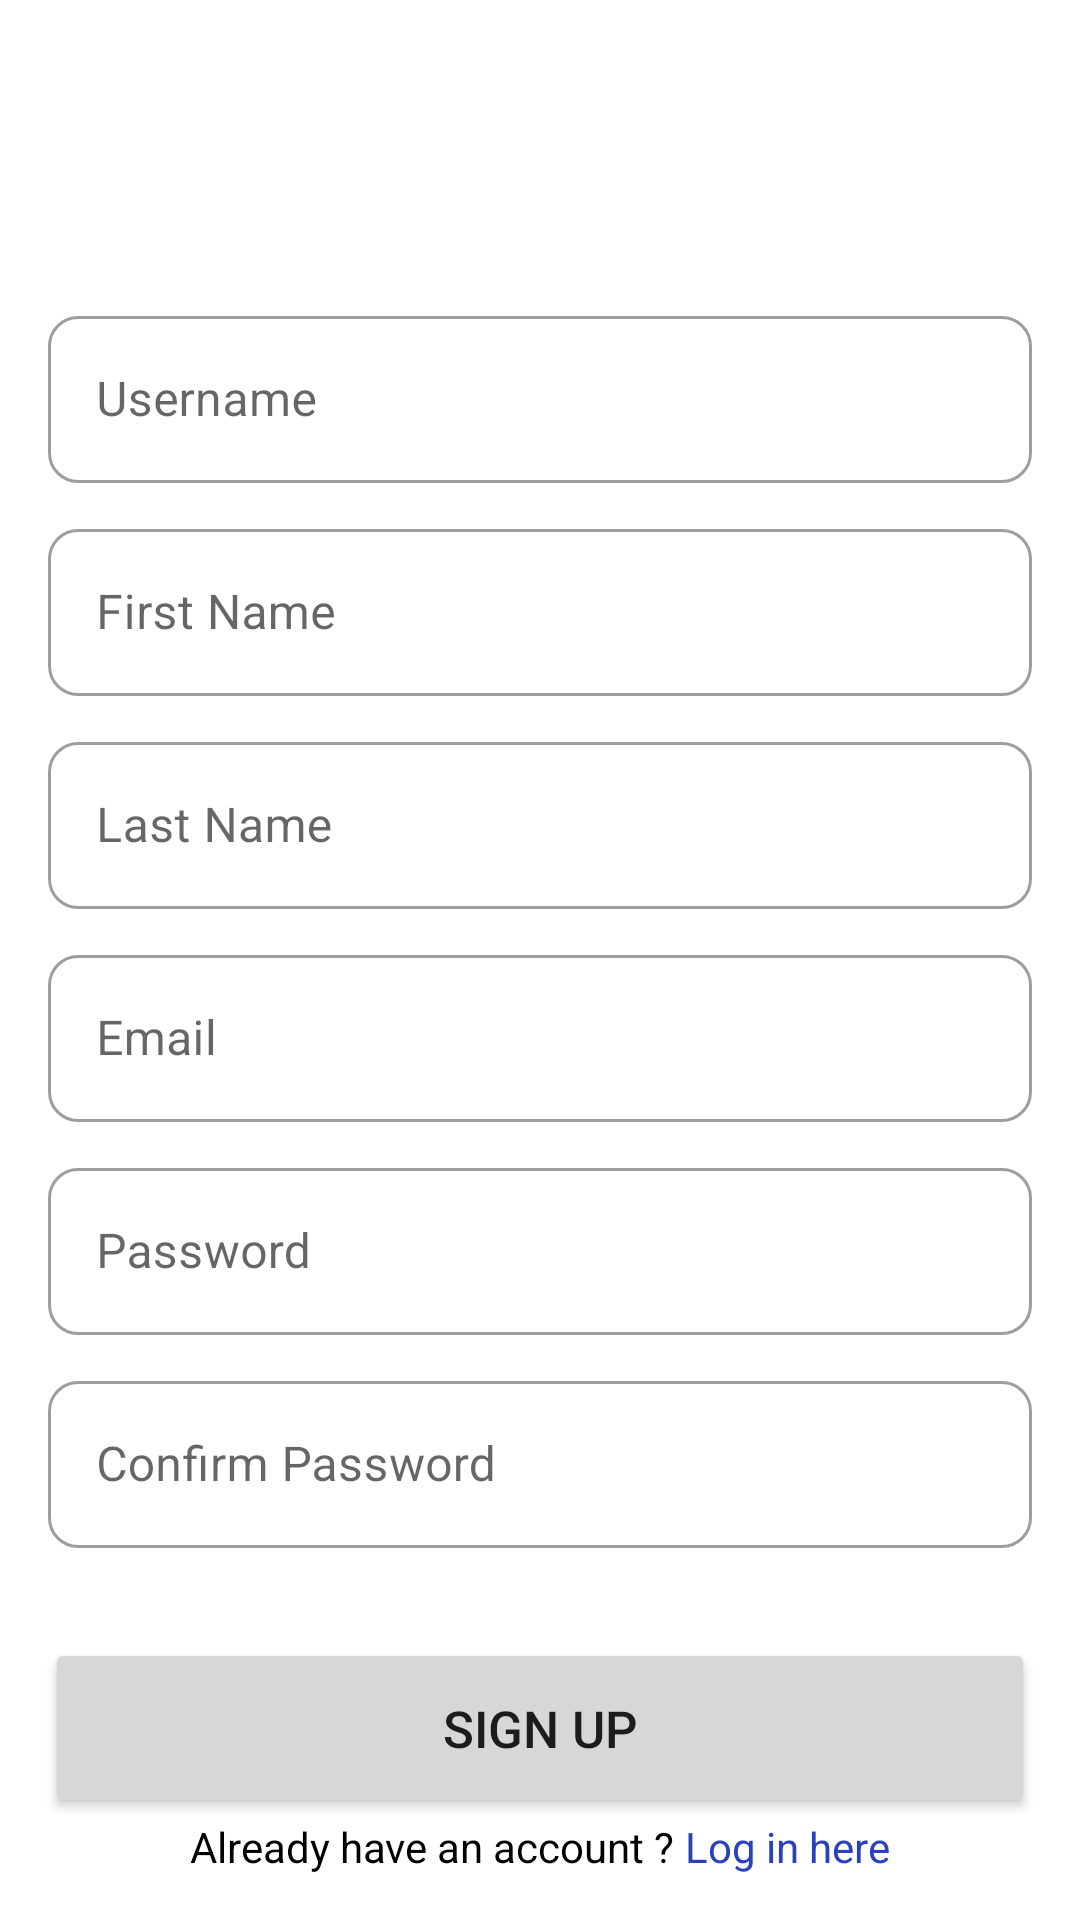

Reconstruct the res/layout file that produces this screen, plus the resources it refers to.
<!-- AndroidManifest.xml: application theme Theme.StoryVerse -->
<!-- res/layout/activity_sign_up.xml -->
<?xml version="1.0" encoding="utf-8"?>
<layout
    xmlns:android="http://schemas.android.com/apk/res/android"
    xmlns:app="http://schemas.android.com/apk/res-auto"
    xmlns:tools="http://schemas.android.com/tools">

    <LinearLayout
        android:id="@+id/main"
        android:layout_width="match_parent"
        android:layout_height="match_parent"
        android:orientation="vertical"
        tools:context=".LoginActivity">


        <com.google.android.material.textfield.TextInputLayout
            style="@style/Widget.MaterialComponents.TextInputLayout.OutlinedBox"
            android:layout_width="match_parent"
            android:layout_height="wrap_content"
            android:layout_marginStart="16dp"
            android:layout_marginTop="100dp"
            android:layout_marginEnd="16dp"
            android:hint="Username"
            app:boxCornerRadiusBottomEnd="10dp"
            app:boxCornerRadiusBottomStart="10dp"
            app:boxCornerRadiusTopEnd="10dp"
            app:boxCornerRadiusTopStart="10dp">

            <com.google.android.material.textfield.TextInputEditText
                android:id="@+id/edtUserName"
                android:layout_width="match_parent"
                android:layout_height="wrap_content"
                android:ellipsize="end"
                android:inputType="text"
                android:maxLines="1"
                tools:ignore="KeyboardInaccessibleWidget" />

        </com.google.android.material.textfield.TextInputLayout>

        <com.google.android.material.textfield.TextInputLayout
            style="@style/Widget.MaterialComponents.TextInputLayout.OutlinedBox"
            android:layout_width="match_parent"
            android:layout_height="wrap_content"
            android:layout_marginStart="16dp"
            android:layout_marginTop="10dp"
            android:layout_marginEnd="16dp"
            android:hint="First Name"
            app:boxCornerRadiusBottomEnd="10dp"
            app:boxCornerRadiusBottomStart="10dp"
            app:boxCornerRadiusTopEnd="10dp"
            app:boxCornerRadiusTopStart="10dp">

            <com.google.android.material.textfield.TextInputEditText
                android:id="@+id/edtFirstName"
                android:layout_width="match_parent"
                android:layout_height="wrap_content"
                android:ellipsize="end"
                android:inputType="textPersonName"
                android:maxLines="1"
                tools:ignore="KeyboardInaccessibleWidget" />

        </com.google.android.material.textfield.TextInputLayout>

        <com.google.android.material.textfield.TextInputLayout
            style="@style/Widget.MaterialComponents.TextInputLayout.OutlinedBox"
            android:layout_width="match_parent"
            android:layout_height="wrap_content"
            android:layout_marginStart="16dp"
            android:layout_marginTop="10dp"
            android:layout_marginEnd="16dp"
            android:hint="Last Name"
            app:boxCornerRadiusBottomEnd="10dp"
            app:boxCornerRadiusBottomStart="10dp"
            app:boxCornerRadiusTopEnd="10dp"
            app:boxCornerRadiusTopStart="10dp">

            <com.google.android.material.textfield.TextInputEditText
                android:id="@+id/edtLastName"
                android:layout_width="match_parent"
                android:layout_height="wrap_content"
                android:ellipsize="end"
                android:inputType="textPersonName"
                android:maxLines="1"
                tools:ignore="KeyboardInaccessibleWidget" />

        </com.google.android.material.textfield.TextInputLayout>

        <com.google.android.material.textfield.TextInputLayout
            style="@style/Widget.MaterialComponents.TextInputLayout.OutlinedBox"
            android:layout_width="match_parent"
            android:layout_height="wrap_content"
            android:layout_marginStart="16dp"
            android:layout_marginTop="10dp"
            android:layout_marginEnd="16dp"
            android:hint="Email"
            app:boxCornerRadiusBottomEnd="10dp"
            app:boxCornerRadiusBottomStart="10dp"
            app:boxCornerRadiusTopEnd="10dp"
            app:boxCornerRadiusTopStart="10dp">

            <com.google.android.material.textfield.TextInputEditText
                android:id="@+id/edtEmailSign"
                android:layout_width="match_parent"
                android:layout_height="wrap_content"
                android:ellipsize="end"
                android:inputType="textEmailAddress"
                android:maxLines="1"
                tools:ignore="KeyboardInaccessibleWidget" />

        </com.google.android.material.textfield.TextInputLayout>


        <com.google.android.material.textfield.TextInputLayout
            style="@style/Widget.MaterialComponents.TextInputLayout.OutlinedBox"
            android:layout_width="match_parent"
            android:layout_height="wrap_content"
            android:layout_marginStart="16dp"
            android:layout_marginTop="10dp"
            android:layout_marginEnd="16dp"
            android:hint="Password"
            app:boxCornerRadiusBottomEnd="10dp"
            app:boxCornerRadiusBottomStart="10dp"
            app:boxCornerRadiusTopEnd="10dp"
            app:boxCornerRadiusTopStart="10dp">

            <com.google.android.material.textfield.TextInputEditText
                android:id="@+id/edtPasswordSign"
                android:layout_width="match_parent"
                android:layout_height="wrap_content"
                android:ellipsize="end"
                android:inputType="textPassword"
                android:maxLines="1"
                tools:ignore="KeyboardInaccessibleWidget" />

        </com.google.android.material.textfield.TextInputLayout>

        <com.google.android.material.textfield.TextInputLayout
            style="@style/Widget.MaterialComponents.TextInputLayout.OutlinedBox"
            android:layout_width="match_parent"
            android:layout_height="wrap_content"
            android:layout_marginStart="16dp"
            android:layout_marginTop="10dp"
            android:layout_marginEnd="16dp"
            android:hint="Confirm Password"
            app:boxCornerRadiusBottomEnd="10dp"
            app:boxCornerRadiusBottomStart="10dp"
            app:boxCornerRadiusTopEnd="10dp"
            app:boxCornerRadiusTopStart="10dp">

            <com.google.android.material.textfield.TextInputEditText
                android:id="@+id/edtConfirmPassword"
                android:layout_width="match_parent"
                android:layout_height="wrap_content"
                android:ellipsize="end"
                android:inputType="textPassword"
                android:maxLines="1"
                tools:ignore="KeyboardInaccessibleWidget" />

        </com.google.android.material.textfield.TextInputLayout>


        <Button
            android:id="@+id/btnSignUp"
            android:layout_width="match_parent"
            android:layout_height="60dp"
            android:layout_marginLeft="15dp"
            android:layout_marginTop="30dp"
            android:layout_marginRight="15dp"
            android:text="Sign up"
            android:textSize="17dp"
            app:boxCornerRadiusBottomEnd="10dp"
            app:boxCornerRadiusBottomStart="10dp"
            app:boxCornerRadiusTopEnd="10dp"
            app:boxCornerRadiusTopStart="10dp" />

        <LinearLayout
            android:layout_width="wrap_content"
            android:layout_height="wrap_content"
            android:layout_gravity="center"
            android:orientation="horizontal">

            <TextView
                android:layout_width="match_parent"
                android:layout_height="wrap_content"
                android:text="Already have an account ?"
                android:textColor="@color/black" />

            <TextView
                android:id="@+id/txtLogIn"
                android:layout_width="match_parent"
                android:layout_height="wrap_content"
                android:text=" Log in here"
                android:textColor="#2940BF" />

        </LinearLayout>


    </LinearLayout>

</layout>
<!-- resources referenced by this layout -->
<resources>
  <style name="Theme.StoryVerse" parent="Base.Theme.StoryVerse" />
  <style name="Base.Theme.StoryVerse" parent="Theme.MaterialComponents.DayNight.NoActionBar">
          
          
      </style>
  <!-- not gathered from this repository: default colours our renderer supplied (Android Studio template values) -->
  <color name="black">#FF000000</color>
</resources>
